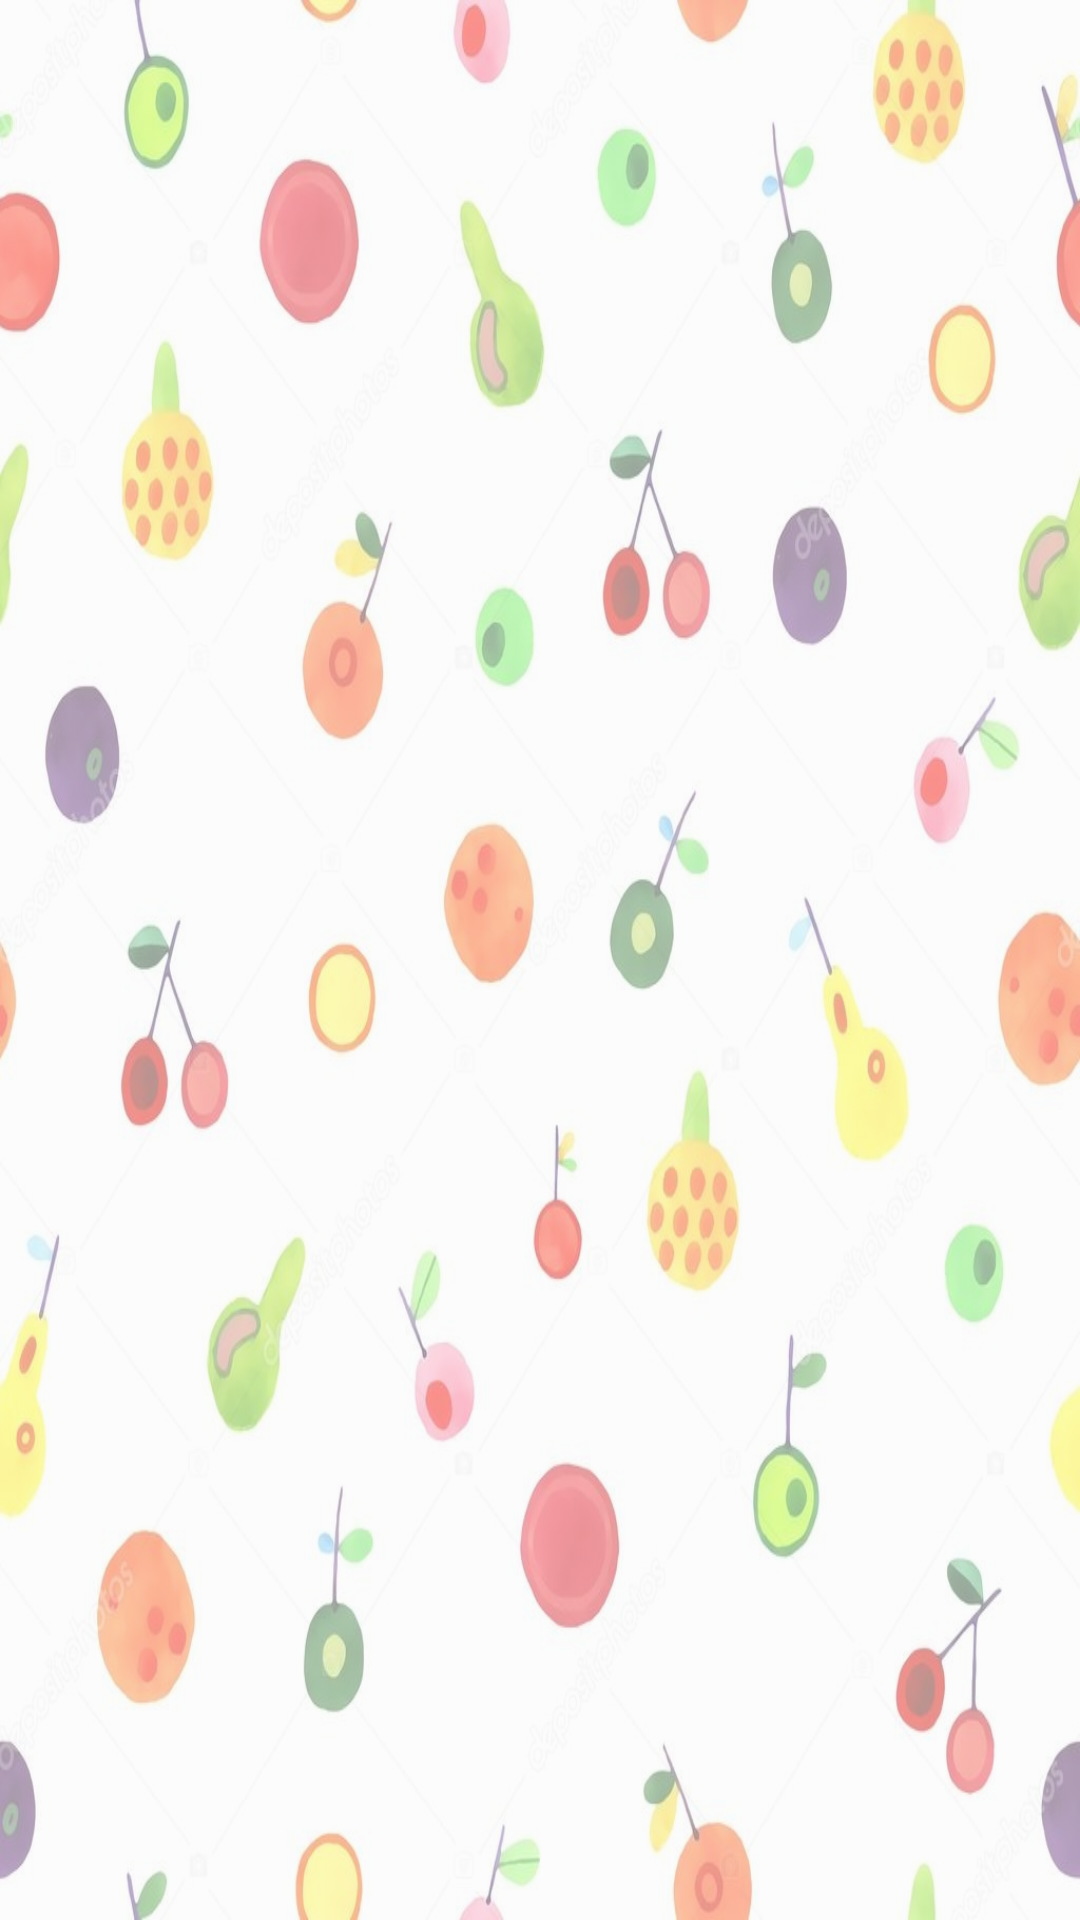

Android layout source for this screen:
<!-- AndroidManifest.xml: application theme AppTheme -->
<!-- res/layout/activity_device_edit_page.xml -->
<?xml version="1.0" encoding="utf-8"?>
<androidx.constraintlayout.widget.ConstraintLayout xmlns:android="http://schemas.android.com/apk/res/android"
    xmlns:app="http://schemas.android.com/apk/res-auto"
    xmlns:tools="http://schemas.android.com/tools"
    android:layout_width="match_parent"
    android:layout_height="match_parent"
    android:background="@drawable/background"
    tools:context="cmpt276.projectDeviceImgs.deviceEditPage">

    <TableLayout
        android:id="@+id/tblDevice1"
        android:layout_width="wrap_content"
        android:layout_height="wrap_content"
        android:stretchColumns="*"
        app:layout_constraintBottom_toBottomOf="parent"
        app:layout_constraintEnd_toEndOf="parent"
        app:layout_constraintHorizontal_bias="0.495"
        app:layout_constraintStart_toStartOf="parent"
        app:layout_constraintTop_toTopOf="parent"
        app:layout_constraintVertical_bias="0.517" />


</androidx.constraintlayout.widget.ConstraintLayout>
<!-- resources referenced by this layout -->
<resources>
  <!-- drawable background (drawable) -->
  <?xml version="1.0" encoding="UTF-8"?>
  <bitmap android:alpha="0.45"
      android:gravity="fill"
      android:src="@drawable/background2"
      xmlns:android="http://schemas.android.com/apk/res/android">
  </bitmap>
  <style name="AppTheme" parent="Theme.AppCompat.Light.NoActionBar">
          
          <item name="colorPrimary">#000000</item>
          <item name="colorPrimaryDark">#000000</item>
          <item name="colorAccent">#FFAB91</item>
      </style>
  <!-- drawable background2: jpg bitmap (drawable-v24, 77214 bytes) -->
</resources>
